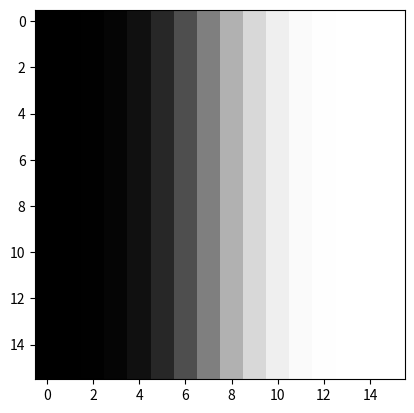

The script that saved this image:
import numpy as np
import matplotlib.pyplot as plt

def task3_1(sigma=0.1):
    def _soft_edge(y, x, sigma=2):
        x = (x - ((len(x) - 1) / 2))
        left = 1 / (np.sqrt(2 * np.pi * sigma ** 2))
        right = np.exp(-((x ** 2) / (2 * sigma ** 2)))
        return left * right


    points = np.fromfunction(_soft_edge, (16, 16), dtype=float)
    img = np.cumsum(points, axis=1)
    plt.imshow(img, cmap='gray')

if __name__ == "__main__":
    task3_1()
    plt.show()